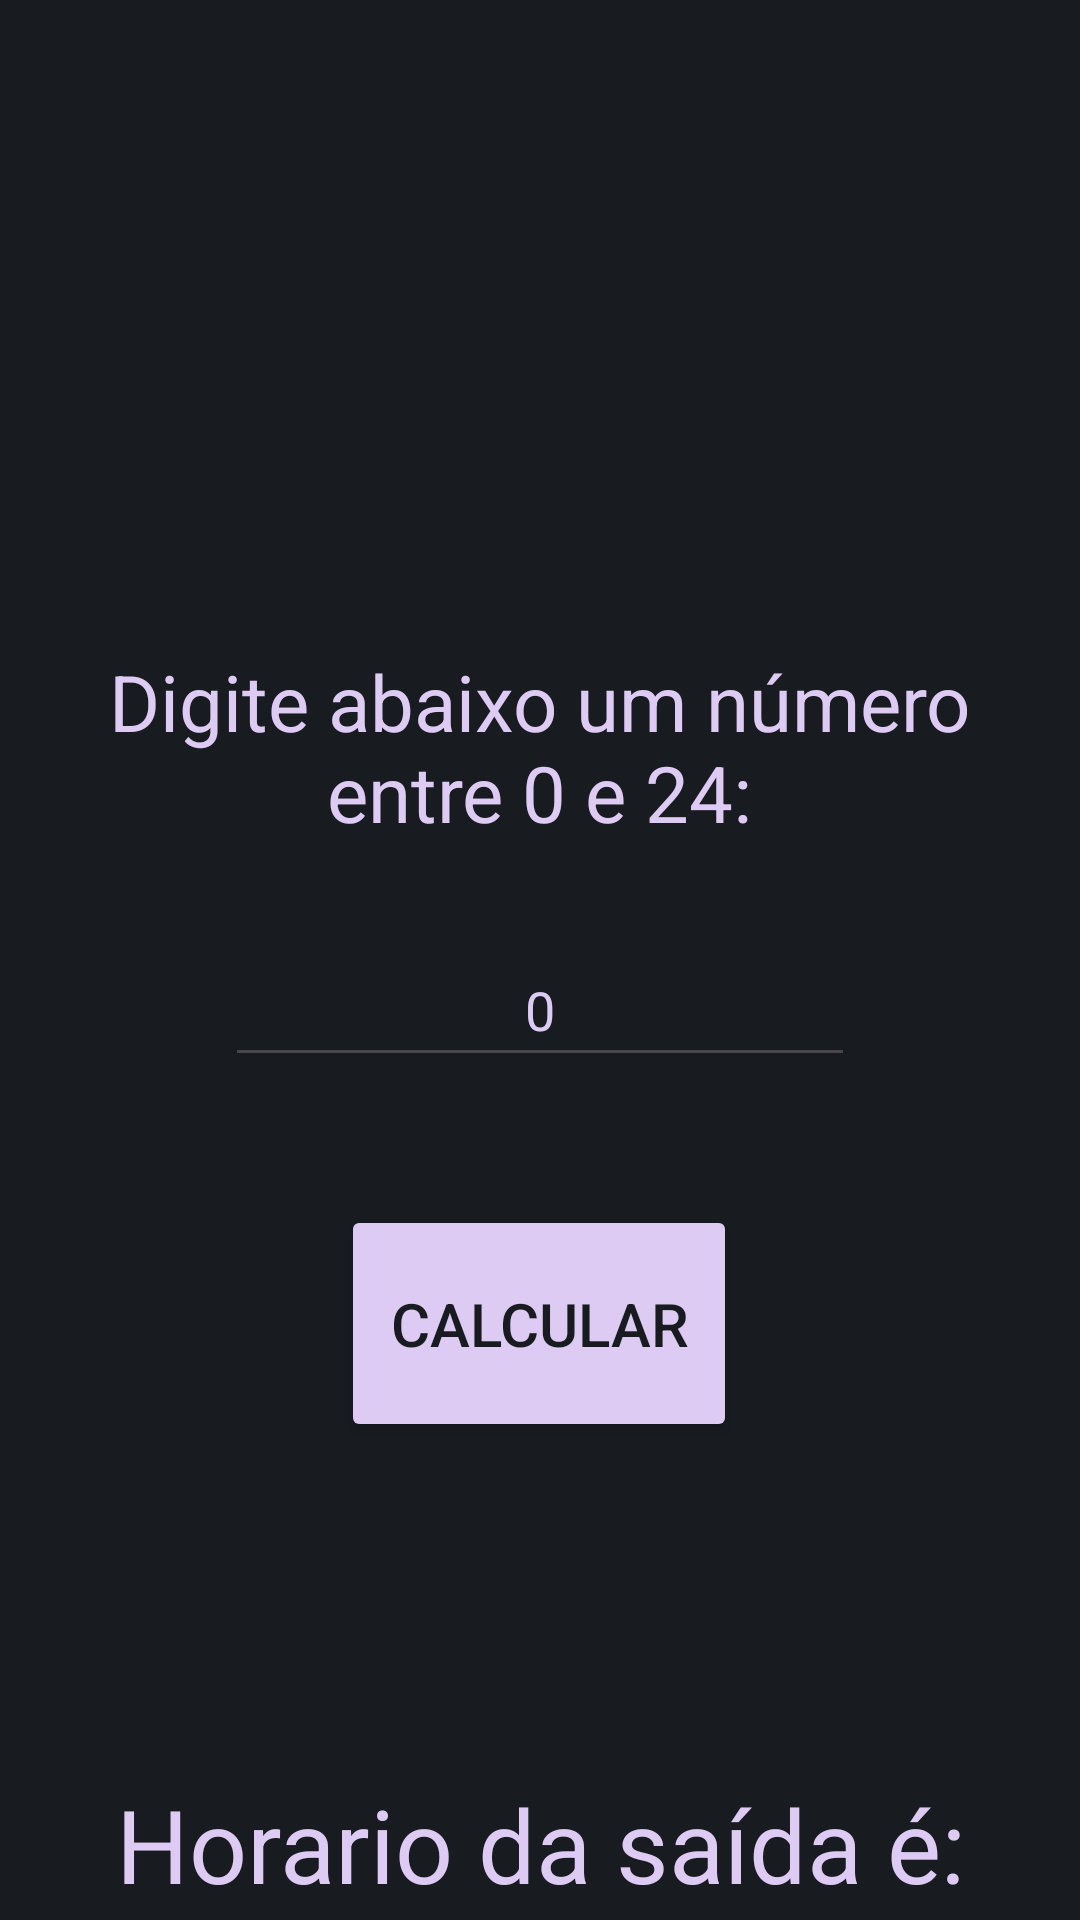

Reconstruct the res/layout file that produces this screen, plus the resources it refers to.
<!-- AndroidManifest.xml: application theme Theme.ExercíciosFicação -->
<!-- res/layout/activity_horario.xml -->
<?xml version="1.0" encoding="utf-8"?>
<androidx.constraintlayout.widget.ConstraintLayout xmlns:android="http://schemas.android.com/apk/res/android"
    xmlns:app="http://schemas.android.com/apk/res-auto"
    xmlns:tools="http://schemas.android.com/tools"
    android:layout_width="match_parent"
    android:layout_height="match_parent"
    android:background="@color/bg"
    tools:context=".HorarioActivity">

    <Button
        android:id="@+id/btnCalcular2"
        android:layout_width="132dp"
        android:layout_height="79dp"
        android:backgroundTint="@color/lightputple"
        android:onClick="botaoCalcular"
        android:text="@string/botao_calcular"
        android:textColor="@color/bg"
        android:textSize="20sp"
        app:layout_constraintBottom_toBottomOf="parent"
        app:layout_constraintEnd_toEndOf="parent"
        app:layout_constraintHorizontal_bias="0.498"
        app:layout_constraintStart_toStartOf="parent"
        app:layout_constraintTop_toTopOf="parent"
        app:layout_constraintVertical_bias="0.716" />

    <TextView
        android:id="@+id/txtHorarioTitulo"
        android:layout_width="wrap_content"
        android:layout_height="wrap_content"
        android:layout_marginTop="70dp"
        android:layout_marginBottom="597dp"
        android:justificationMode="none"
        android:text="@string/horario_titulo"
        android:textAlignment="center"
        android:textColor="@color/lightputple"
        android:textSize="48sp"
        app:layout_constraintBottom_toBottomOf="parent"
        app:layout_constraintEnd_toEndOf="parent"
        app:layout_constraintStart_toStartOf="parent"
        app:layout_constraintTop_toTopOf="parent" />

    <TextView
        android:id="@+id/txtOutput"
        android:layout_width="wrap_content"
        android:layout_height="wrap_content"
        android:layout_marginTop="589dp"
        android:justificationMode="none"
        android:text="@string/horario_saida"
        android:textAlignment="center"
        android:textColor="@color/lightputple"
        android:textSize="34sp"
        app:layout_constraintBottom_toBottomOf="parent"
        app:layout_constraintEnd_toEndOf="parent"
        app:layout_constraintHorizontal_bias="0.505"
        app:layout_constraintStart_toStartOf="parent"
        app:layout_constraintTop_toTopOf="parent" />

    <TextView
        android:id="@+id/txtInstrucoes"
        android:layout_width="304dp"
        android:layout_height="74dp"
        android:justificationMode="none"
        android:text="@string/instrucoes"
        android:textAlignment="center"
        android:textColor="@color/lightputple"
        android:textSize="26sp"
        app:layout_constraintBottom_toBottomOf="parent"
        app:layout_constraintEnd_toEndOf="parent"
        app:layout_constraintHorizontal_bias="0.495"
        app:layout_constraintStart_toStartOf="parent"
        app:layout_constraintTop_toTopOf="parent"
        app:layout_constraintVertical_bias="0.382" />

    <EditText
        android:id="@+id/edtInputTime"
        android:layout_width="wrap_content"
        android:layout_height="wrap_content"
        android:layout_marginStart="101dp"
        android:layout_marginTop="16dp"
        android:layout_marginEnd="101dp"
        android:layout_marginBottom="58dp"
        android:autofillHints=""
        android:ems="10"
        android:hint="@string/edit_text_hint"
        android:inputType="number"
        android:minHeight="48dp"
        android:singleLine="true"
        android:text="0"
        android:textAlignment="center"
        android:textColor="@color/lightputple"
        android:textColorHint="@color/purple"
        android:translationY="10dp"
        app:layout_constraintBottom_toTopOf="@+id/btnCalcular2"
        app:layout_constraintEnd_toEndOf="parent"
        app:layout_constraintStart_toStartOf="parent"
        app:layout_constraintTop_toBottomOf="@+id/txtInstrucoes"
        tools:ignore="DuplicateSpeakableTextCheck,TextContrastCheck" />
</androidx.constraintlayout.widget.ConstraintLayout>
<!-- resources referenced by this layout -->
<resources>
  <color name="bg">#181B20</color>
  <color name="lightputple">#DDCBF4</color>
  <color name="purple">#A374CD</color>
  <string name="botao_calcular">Calcular</string>
  <string name="edit_text_hint">Digite aqui</string>
  <string name="horario_saida">Horario da saída é: </string>
  <string name="horario_titulo">Exercício 4</string>
  <string name="instrucoes">Digite abaixo um número entre 0 e 24:</string>
  <style name="Theme.ExercíciosFicação" parent="Base.Theme.ExercíciosFicação" />
  <style name="Base.Theme.ExercíciosFicação" parent="Theme.Material3.DayNight.NoActionBar">
          
          
      </style>
</resources>
